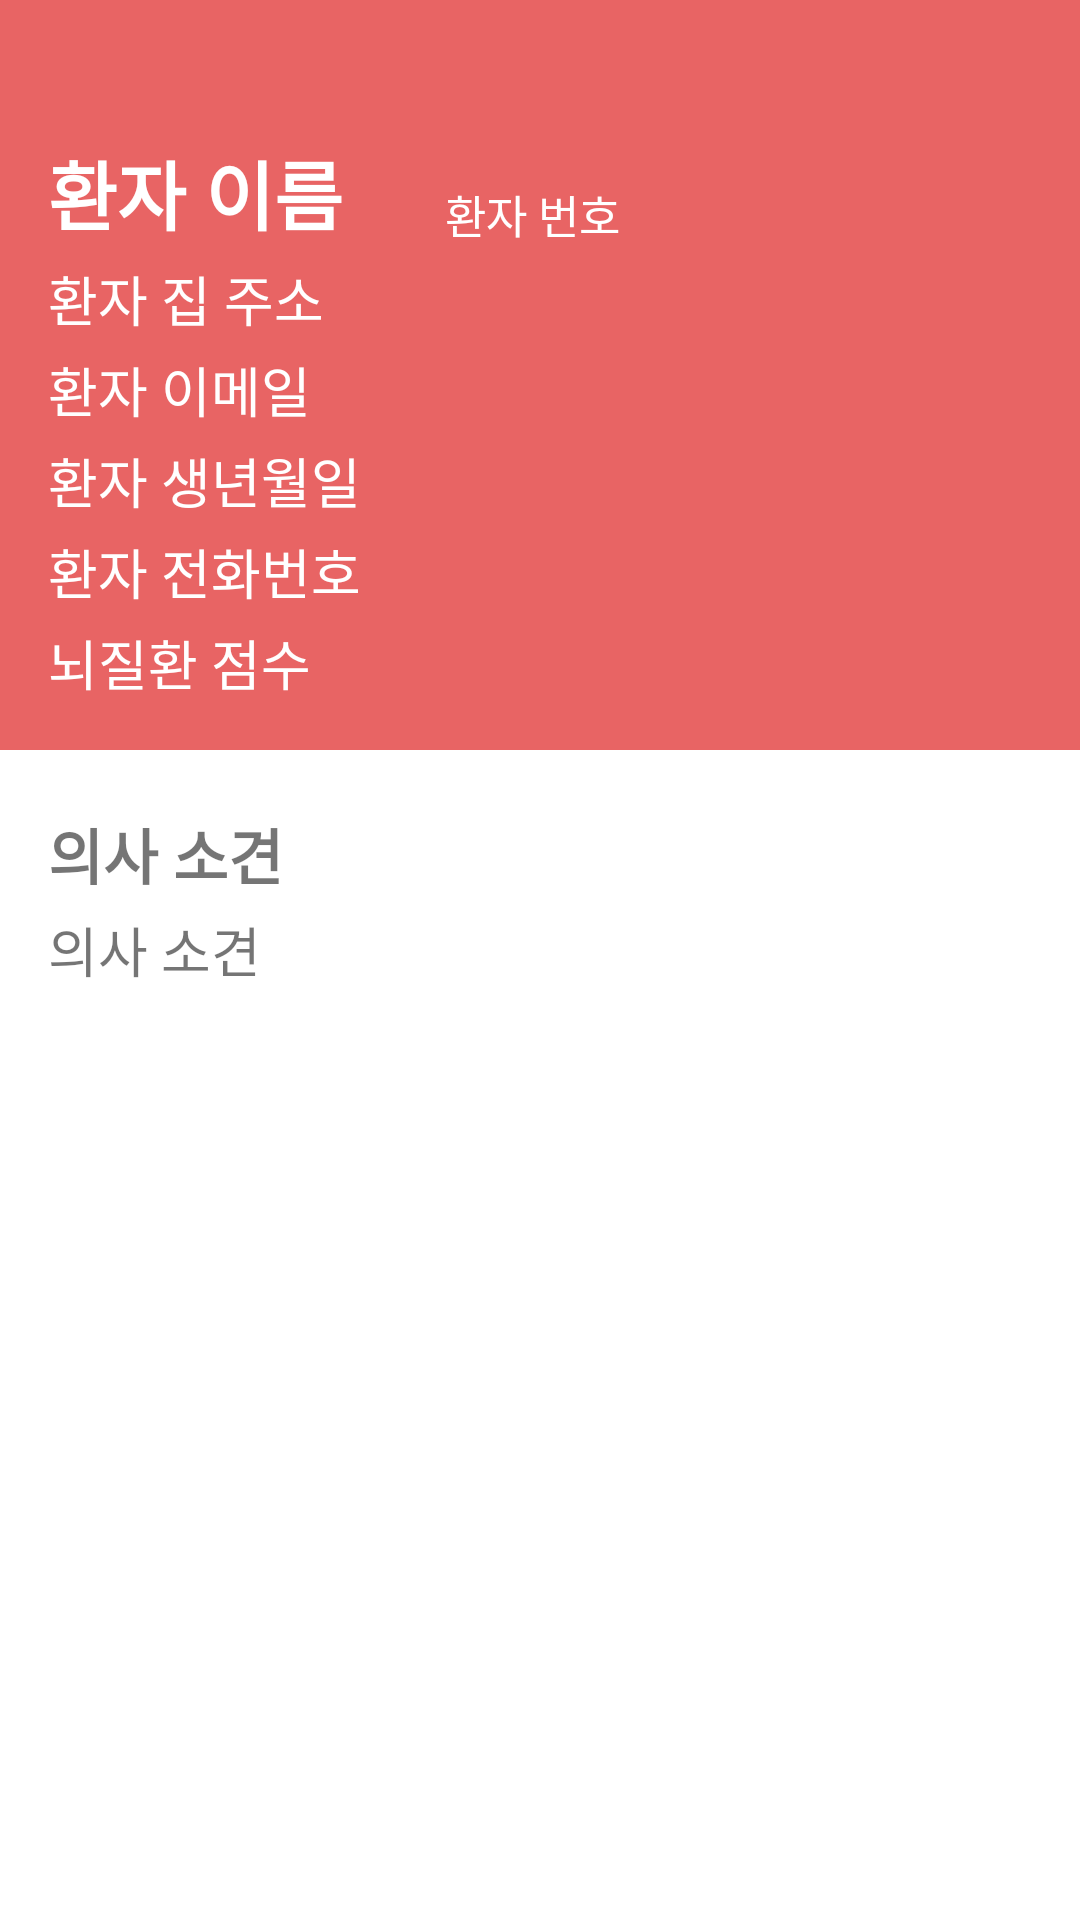

Produce the Android XML layout that renders to this screen, including the resource entries it uses.
<!-- AndroidManifest.xml: application theme Theme.Talkdoc -->
<!-- res/layout/nav_header_patient_info.xml -->
<?xml version="1.0" encoding="utf-8"?>
<LinearLayout
    xmlns:android="http://schemas.android.com/apk/res/android"
    xmlns:app="http://schemas.android.com/apk/res-auto"
    xmlns:tools="http://schemas.android.com/tools"
    android:layout_width="match_parent"
    android:layout_height="wrap_content"
    android:orientation="vertical"
    android:gravity="center_vertical"
    android:background="@color/white">

    <LinearLayout
        android:id="@+id/info"
        android:layout_width="match_parent"
        android:layout_height="wrap_content"
        android:orientation="vertical"
        android:padding="16dp"
        android:gravity="center_vertical"
        android:background="@color/mainColor">

        <LinearLayout
            android:layout_width="match_parent"
            android:layout_height="wrap_content"
            android:orientation="horizontal"
            android:paddingTop="30dp">

            <TextView
                android:id="@+id/patient_name"
                android:layout_width="wrap_content"
                android:layout_height="wrap_content"
                android:layout_weight="0.5"
                android:text="환자 이름"
                android:textSize="25dp"
                android:textStyle="bold"
                android:textColor="@android:color/white"/>

            <TextView
                android:id="@+id/patient_number"
                android:layout_width="wrap_content"
                android:layout_height="wrap_content"
                android:layout_weight="2"
                android:layout_gravity="bottom"
                android:text="환자 번호"
                android:textSize="15dp"
                android:textColor="@android:color/white" />
        </LinearLayout>

        <TextView
            android:id="@+id/patient_address"
            android:layout_width="wrap_content"
            android:layout_height="wrap_content"
            android:text="환자 집 주소"
            android:textSize="18dp"
            android:layout_marginTop="4dp"
            android:textColor="@android:color/white"/>

        <TextView
            android:id="@+id/patient_email"
            android:layout_width="wrap_content"
            android:layout_height="wrap_content"
            android:text="환자 이메일"
            android:textSize="18dp"
            android:layout_marginTop="4dp"
            android:textColor="@android:color/white"/>

        <TextView
            android:id="@+id/patient_birth"
            android:layout_width="wrap_content"
            android:layout_height="wrap_content"
            android:text="환자 생년월일"
            android:textSize="18dp"
            android:layout_marginTop="4dp"
            android:textColor="@android:color/white"/>

        <TextView
            android:id="@+id/patient_phone"
            android:layout_width="wrap_content"
            android:layout_height="wrap_content"
            android:text="환자 전화번호"
            android:textSize="18dp"
            android:layout_marginTop="4dp"
            android:textColor="@android:color/white"/>

        <TextView
            android:id="@+id/brain_score"
            android:layout_width="wrap_content"
            android:layout_height="wrap_content"
            android:text="뇌질환 점수"
            android:textSize="18dp"
            android:layout_marginTop="4dp"
            android:textColor="@android:color/white"/>
    </LinearLayout>

    <ScrollView
        android:layout_width="match_parent"
        android:layout_height="0dp"
        android:layout_weight="1"
        android:fillViewport="true"
        android:background="@android:color/white">

        <LinearLayout
            android:layout_width="match_parent"
            android:layout_height="match_parent"
            android:orientation="vertical"
            android:padding="16dp"
            android:background="@android:color/white">
            <TextView
                android:layout_width="wrap_content"
                android:layout_height="wrap_content"
                android:text="의사 소견"
                android:textSize="20dp"
                android:layout_marginTop="4dp"
                android:textStyle="bold"/>

            <TextView
                android:id="@+id/doctor"
                android:layout_width="wrap_content"
                android:layout_height="wrap_content"
                android:text="의사 소견"
                android:textSize="18dp"
                android:layout_marginTop="4dp" />

        </LinearLayout>
    </ScrollView>

</LinearLayout>
<!-- resources referenced by this layout -->
<resources>
  <color name="mainColor">#E86464</color>
  <color name="white">#FFFFFFFF</color>
  <style name="Theme.Talkdoc" parent="Theme.MaterialComponents.DayNight.DarkActionBar">
          
          <item name="colorPrimary">@color/mainColor</item>
          <item name="colorPrimaryVariant">@color/purple_700</item>
          <item name="colorOnPrimary">@color/white</item>
          
          <item name="colorSecondary">@color/teal_200</item>
          <item name="colorSecondaryVariant">@color/teal_700</item>
          <item name="colorOnSecondary">@color/black</item>
          
          
          
          <item name="windowActionBar">false</item>
          <item name="windowNoTitle">true</item>
      </style>
  <color name="purple_700">#FF3700B3</color>
  <color name="teal_200">#FF03DAC5</color>
  <color name="teal_700">#FF018786</color>
  <color name="black">#FF000000</color>
</resources>
